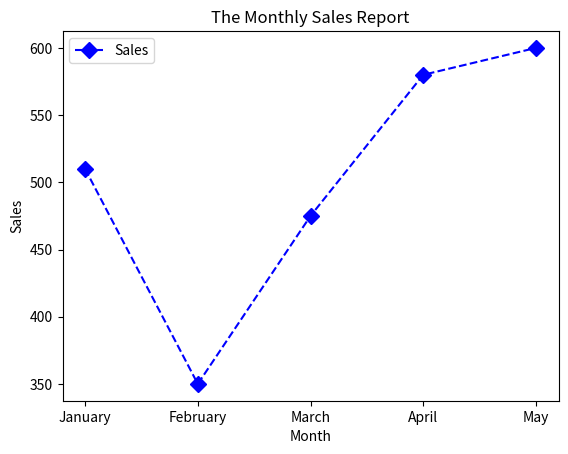

Write Python code to recreate this figure.
# 25 Plot the following data on a line chart and customize the chart according to the belowgiven instructions:
# Month January February March April May Sales 510 350 475 580 600 Weekly Sales Report
# 1. Write a title for the chart “The Monthly Sales Report“
# 2. Write the appropriate titles of both the axes
# 3. Write code to Display legends
# 4. Display blue color for the line
# 5. Use the line style – dashed
# 6. Display diamond style markers on data points
import matplotlib.pyplot as plt

# Data
months = ['January', 'February', 'March', 'April', 'May']
sales = [510, 350, 475, 580, 600]

# Plot the data
plt.plot(months, sales, color='blue', linestyle='--', marker='D', markersize=8, label='Sales')

# Customize the chart
plt.title('The Monthly Sales Report')
plt.xlabel('Month')
plt.ylabel('Sales')
plt.legend()

# Display the chart
plt.show()
